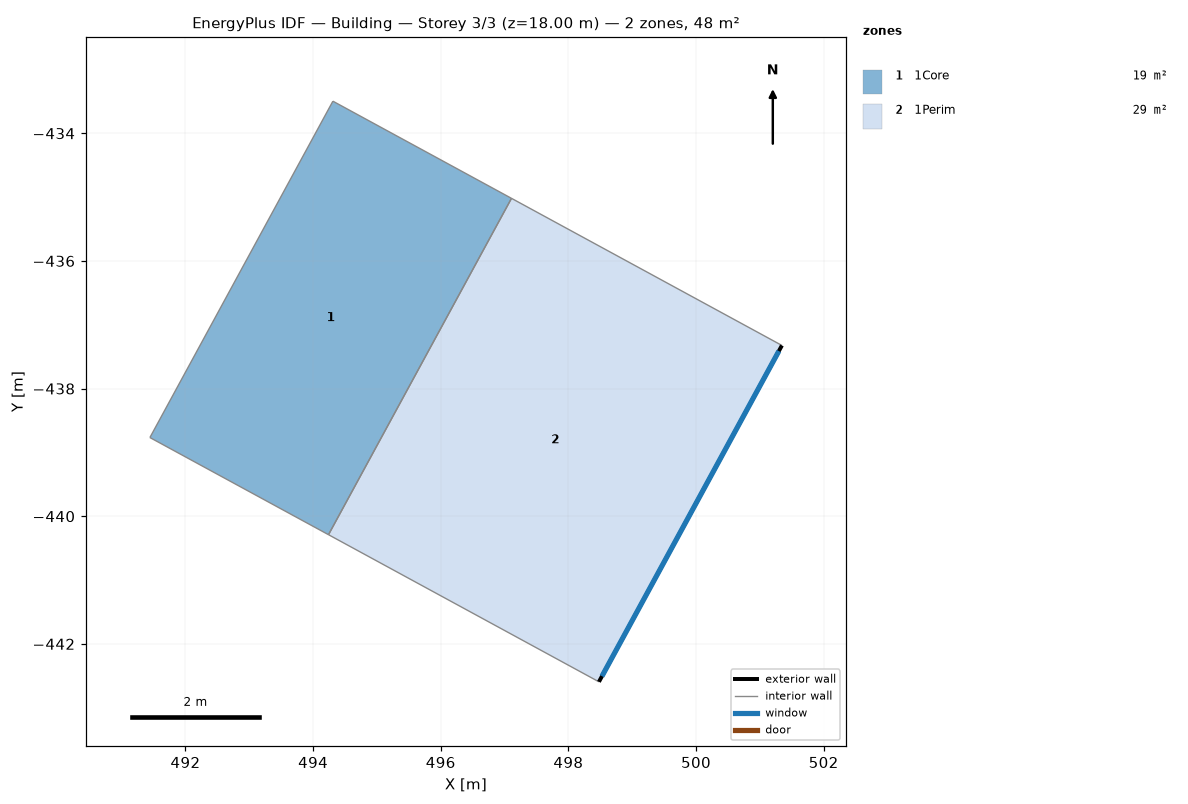
=== STOREY PLAN SPEC (per zone: floor XY polygon, exterior-wall plan segments, windows/doors) ===
zone 1: 1Core  (19.1 m²)
  floor: (494.24, -440.29) (491.44, -438.77) (494.31, -433.50) (497.11, -435.02)
  interior walls: 4
zone 2: 1Perim  (28.9 m²)
  floor: (498.48, -442.59) (494.24, -440.29) (497.11, -435.02) (501.35, -437.32)
  exterior wall: (501.35, -437.32) – (498.48, -442.59)  [6.0 m]
    window: (501.30, -437.41) – (498.53, -442.51)  [5.4 m²]
  interior walls: 3

=== DERIVED (storey summary) ===
Building: Building
Storey: 3 of 3  (floor level z = 18.00 m)
Storey gross floor area: 48.1 m²
Zones on this storey: 2
  - 1Core: floor 19.1 m²
  - 1Perim: floor 28.9 m²; exterior wall 6.0 m (27.0 m²); 1 window(s) 5.4 m²; WWR 20.0%
Zone adjacency (shared interzone walls):
  - 1Core ↔ 1Perim